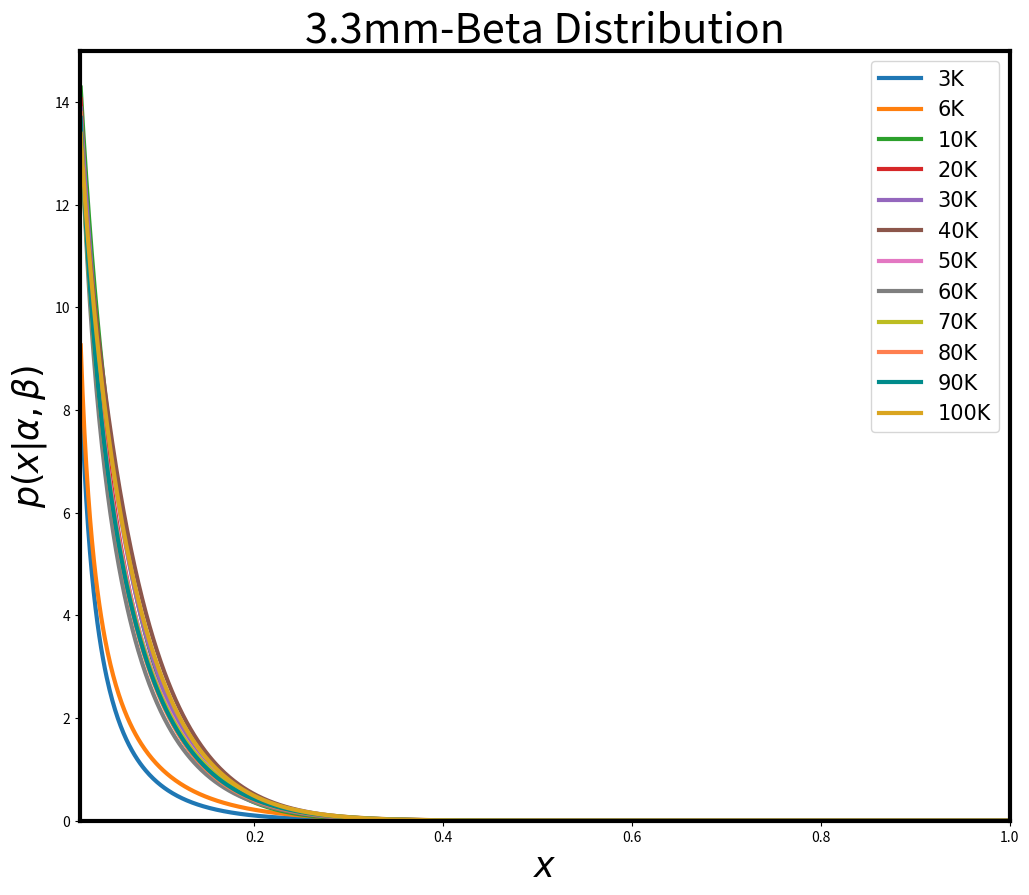

Python code for this plot:
#
#                 God Bless No Bugs!
#
#                       _ooOoo_
#                      o8888888o
#                      88" . "88
#                      (| -_- |)
#                      O\  =  /O
#                   ____/`---'\____
#                 .'  \\|     |//  `.
#                /  \\|||  :  |||//  \
#               /  _||||| -:- |||||-  \
#               |   | \\\  -  /// |   |
#               | \_|  ''\---/''  |   |
#               \  .-\__  `-`  ___/-. /
#             ___`. .'  /--.--\  `. . __
#          ."" '<  `.___\_<|>_/___.'  >'"".
#         | | :  `- \`.;`\ _ /`;.`/ - ` : | |
#         \  \ `-.   \_ __\ /__ _/   .-` /  /
#    ======`-.____`-.___\_____/___.-`____.-'======
#                       `=---='
#    ^^^^^^^^^^^^^^^^^^^^^^^^^^^^^^^^^^^^^^^^^^^^^
#
# coding: utf-8 #
#  author:李斌  #

# Beta 分布（Beta distribution）
import numpy as np
from scipy.stats import beta
from matplotlib import pyplot as plt

labels = ['3K', '6K', '10K', '20K', '30K', '40K', '50K', '60K', '70K', '80K', '90K', '100K']

font1 = {'family': 'Times New Roman',

         'weight': 'normal',

         'size': 15, }

# 112# 参数
alpha_values = [0.215, 0.246, 0.895, 0.743, 0.862, 0.958, 0.718, 0.623, 0.702, 0.693, 0.696, 0.864]
beta_values = [12.9, 10.01, 17.55, 15.32, 16.3, 16.08, 14.06, 13.96, 13.88, 14.35, 14.16, 15.39]

# 113# 参数
# alpha_values = [1.499, 1.623, 1.698, 0.447, 0.568, 0.647, 0.713, 0.713, 0.675, 0.666, 0.705, 0.677]
# beta_values = [298.9, 243.9, 220.5, 11.63, 12.89, 12.33, 13.61, 13.43, 13.23, 13.35, 12.96, 12.43]

colors = ['tab:blue', 'tab:orange', 'tab:green', 'tab:red', 'tab:purple', 'tab:brown', 'tab:pink', 'tab:gray', 'tab:olive', 'coral', 'darkcyan', 'goldenrod']
x = np.linspace(0.015, 1, 1002)[1:-1]

fig, ax = plt.subplots(figsize=(12, 10))
i = 0
for a, b, c in zip(alpha_values, beta_values, colors):
    dist = beta(a, b)
    plt.plot(x, dist.pdf(x), linewidth=3, c=c, label=labels[i])
    plt.legend(loc='upper right', prop=font1)
    i += 1
ax.spines['bottom'].set_linewidth(3)
ax.spines['top'].set_linewidth(3)
ax.spines['left'].set_linewidth(3)
ax.spines['right'].set_linewidth(3)
plt.xlim(0.015, 1)
plt.ylim(0, 15)

plt.xlabel('$x$', fontsize=25)
plt.ylabel(r'$p(x|\alpha,\beta)$', fontsize=25)
plt.title('3.3mm-Beta Distribution', fontsize=30)

"""
ax.annotate('Beta(1/3,1)', xy=(0.014, 5), xytext=(0.04, 5.2),
            arrowprops=dict(facecolor='black', arrowstyle='-'))
ax.annotate('Beta(10,30)', xy=(0.276, 5), xytext=(0.3, 5.4),
            arrowprops=dict(facecolor='black', arrowstyle='-'))
ax.annotate('Beta(20,20)', xy=(0.5, 5), xytext=(0.52, 5.4),
            arrowprops=dict(facecolor='black', arrowstyle='-'))
ax.annotate('Beta(1,3)', xy=(0.06, 2.6), xytext=(0.07, 3.1),
            arrowprops=dict(facecolor='black', arrowstyle='-'))
ax.annotate('Beta(2,6)', xy=(0.256, 2.41), xytext=(0.2, 3.1),
            arrowprops=dict(facecolor='black', arrowstyle='-'))
ax.annotate('Beta(4,4)', xy=(0.53, 2.15), xytext=(0.45, 2.6),
            arrowprops=dict(facecolor='black', arrowstyle='-'))
ax.annotate('Beta(1,1)', xy=(0.8, 1), xytext=(0.7, 2),
            arrowprops=dict(facecolor='black', arrowstyle='-'))
ax.annotate('Beta(2,1)', xy=(0.9, 1.8), xytext=(0.75, 2.6),
            arrowprops=dict(facecolor='black', arrowstyle='-'))
ax.annotate('Beta(2/3,2/3)', xy=(0.99, 2.4), xytext=(0.86, 2.8),
            arrowprops=dict(facecolor='black', arrowstyle='-'))
"""

# plt.legend(loc=0)
plt.show()
